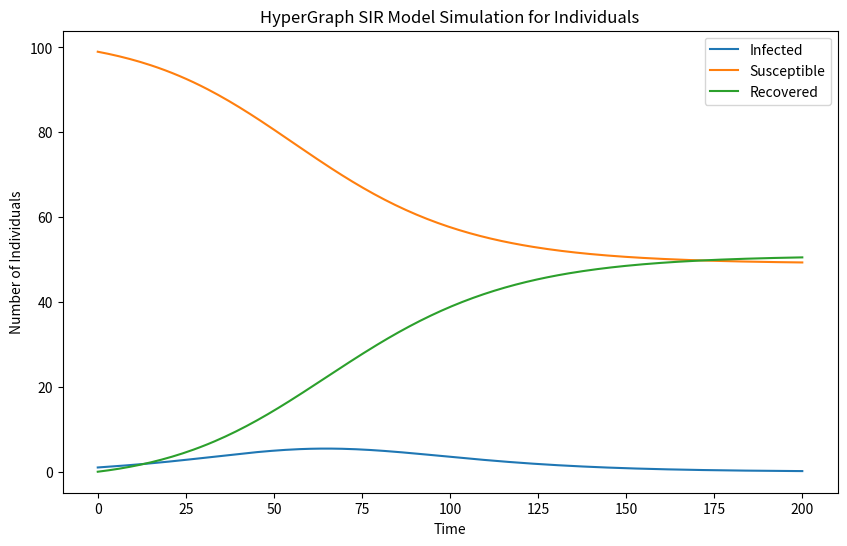

Write the Python code that produced this figure.
import numpy as np
from scipy.integrate import odeint
import matplotlib.pyplot as  plt

def simulate_graph(beta, gamma, A, time_step):
    '''
    beta: Transmission rate per contact
    gamma: Recovery rate
    H: Adjacency matrix
    '''
    N = A.shape[0]

    S0 = np.ones(N)
    S0[0] = 0
    I0 = np.zeros(N)
    I0[0] = 1
    R0 = np.zeros(N)
    y0 = np.concatenate([S0, I0, R0])

    t = np.linspace(0, time_step, time_step)

    def deriv(y, t, N, beta, gamma, A):
        S, I, R = y.reshape(3, N)

        new_infections = beta * S * np.dot(A, I)
        new_recoveries = gamma * I
        dSdt = -new_infections
        dIdt = new_infections - new_recoveries
        dRdt = new_recoveries

        return np.concatenate([dSdt, dIdt, dRdt])

    ret = odeint(deriv, y0, t, args=(N, beta, gamma, A))
    S, I, R = ret.T.reshape(3, N, len(t))
    S, I, R = S.sum(axis = 0), I.sum(axis = 0), R.sum(axis = 0)

    return S, I, R

def simulate_hypergraph(beta, gamma, H, time_step):
    '''
    beta: Transmission rate per contact
    gamma: Recovery rate
    H: Hyperedge matrice with shape [#hyperedges, #nodes]
    '''
    N = H.shape[1]
    S0 = np.ones(N)
    I0, R0 = np.zeros(N), np.zeros(N)
    index = np.random.randint(N)
    S0[index] = 0
    I0[index] = 1

    y0 = np.concatenate([S0, I0, R0])
    t = np.linspace(0, time_step, time_step)

    def deriv(y, t, N, M, beta, gamma, H):
        S, I, R = y.reshape(3, N)
        infection_contributions = np.dot(H.T, np.dot(H, I)) #Aggregation
        new_infections = beta * S * infection_contributions
        new_recoveries = gamma * I
        dSdt = -new_infections
        dIdt = new_infections - new_recoveries
        dRdt = new_recoveries
        return np.concatenate([dSdt, dIdt, dRdt])

    ret = odeint(deriv, y0, t, args=(N, M, beta, gamma, H))
    S, I, R = ret.T.reshape(3, N, len(t))
    S, I, R = S.sum(axis = 0), I.sum(axis = 0), R.sum(axis = 0)

    return S, I, R

if __name__ == '__main__':
    beta = 0.0003 
    gamma = 0.1
    time_step = 200
    N = 100
    M = 20
    
    # Generate a random hyperedge matrix
    H = np.random.randint(0, 2, (M, N))
    S, I, R = simulate_hypergraph(beta, gamma, H, time_step)

    time_step = np.linspace(0, time_step, time_step)
    plt.figure(figsize=(10, 6))
    plt.plot(time_step, I, label='Infected')
    plt.plot(time_step, S, label='Susceptible')
    plt.plot(time_step, R, label='Recovered')
    plt.xlabel('Time')
    plt.ylabel('Number of Individuals')
    plt.title('HyperGraph SIR Model Simulation for Individuals')
    plt.legend()
    plt.show()